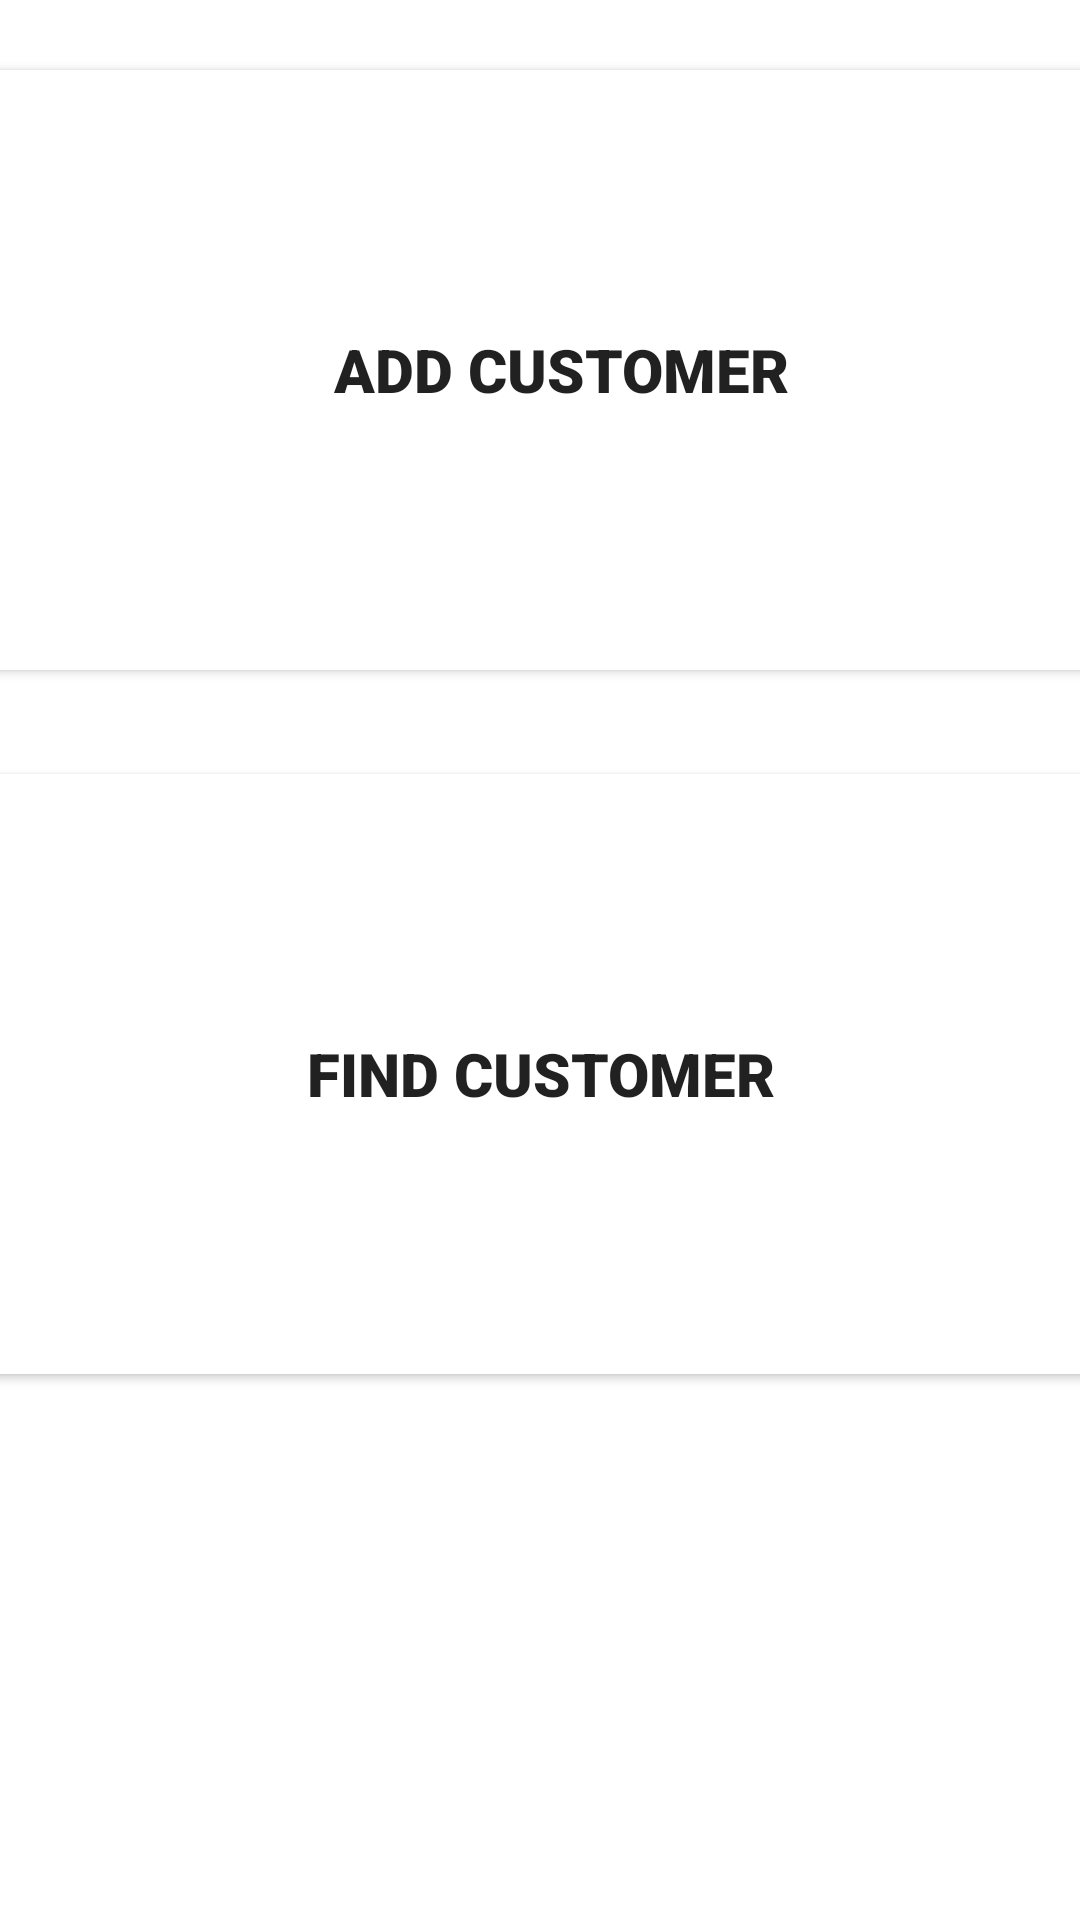

Android layout source for this screen:
<!-- AndroidManifest.xml: application theme Theme.StyloBillingApp -->
<!-- res/layout/activity_home.xml -->
<?xml version="1.0" encoding="utf-8"?>
<androidx.constraintlayout.widget.ConstraintLayout xmlns:android="http://schemas.android.com/apk/res/android"
    xmlns:app="http://schemas.android.com/apk/res-auto"
    xmlns:tools="http://schemas.android.com/tools"
    android:layout_width="match_parent"
    android:layout_height="match_parent"
    android:background="@drawable/splash_logo"
    tools:context=".HomeActivity">

    <Button
        android:id="@+id/bt_add_customer"
        android:layout_width="530dp"
        android:layout_height="200dp"
        android:background="@color/white"
        android:fontFamily="sans-serif-black"
        android:text="@string/add_customer"
        android:textSize="20sp"
        app:layout_constraintBottom_toBottomOf="parent"
        app:layout_constraintEnd_toEndOf="parent"
        app:layout_constraintHorizontal_bias="0.462"
        app:layout_constraintStart_toStartOf="parent"
        app:layout_constraintTop_toTopOf="parent"
        app:layout_constraintVertical_bias="0.053" />

    <Button
        android:id="@+id/bt_show_customer"
        android:layout_width="530dp"
        android:layout_height="200dp"
        android:background="@color/white"
        android:fontFamily="sans-serif-black"
        android:text="@string/find_customer"
        android:textSize="20sp"
        app:layout_constraintBottom_toBottomOf="parent"
        app:layout_constraintEnd_toEndOf="parent"
        app:layout_constraintStart_toStartOf="parent"
        app:layout_constraintTop_toBottomOf="@+id/bt_add_customer"
        app:layout_constraintVertical_bias="0.16000003" />
</androidx.constraintlayout.widget.ConstraintLayout>
<!-- resources referenced by this layout -->
<resources>
  <string name="add_customer">ADD CUSTOMER</string>
  <string name="find_customer">FIND CUSTOMER</string>
  <style name="Theme.StyloBillingApp" parent="Theme.MaterialComponents.DayNight.DarkActionBar">
          
          <item name="colorPrimary">@color/purple_500</item>
          <item name="colorPrimaryVariant">@color/purple_700</item>
          <item name="colorOnPrimary">@color/white</item>
          
          <item name="colorSecondary">@color/teal_200</item>
          <item name="colorSecondaryVariant">@color/teal_700</item>
          <item name="colorOnSecondary">@color/black</item>
          
          <item name="android:statusBarColor" tools:targetApi="l">?attr/colorPrimaryVariant</item>
          
      </style>
  <!-- not gathered from this repository: default colours our renderer supplied (Android Studio template values) -->
  <color name="purple_500">#FF6200EE</color>
  <color name="purple_700">#FF3700B3</color>
  <color name="teal_200">#FF03DAC5</color>
  <color name="teal_700">#FF018786</color>
  <color name="black">#FF000000</color>
  <color name="white">#FFFFFFFF</color>
</resources>
